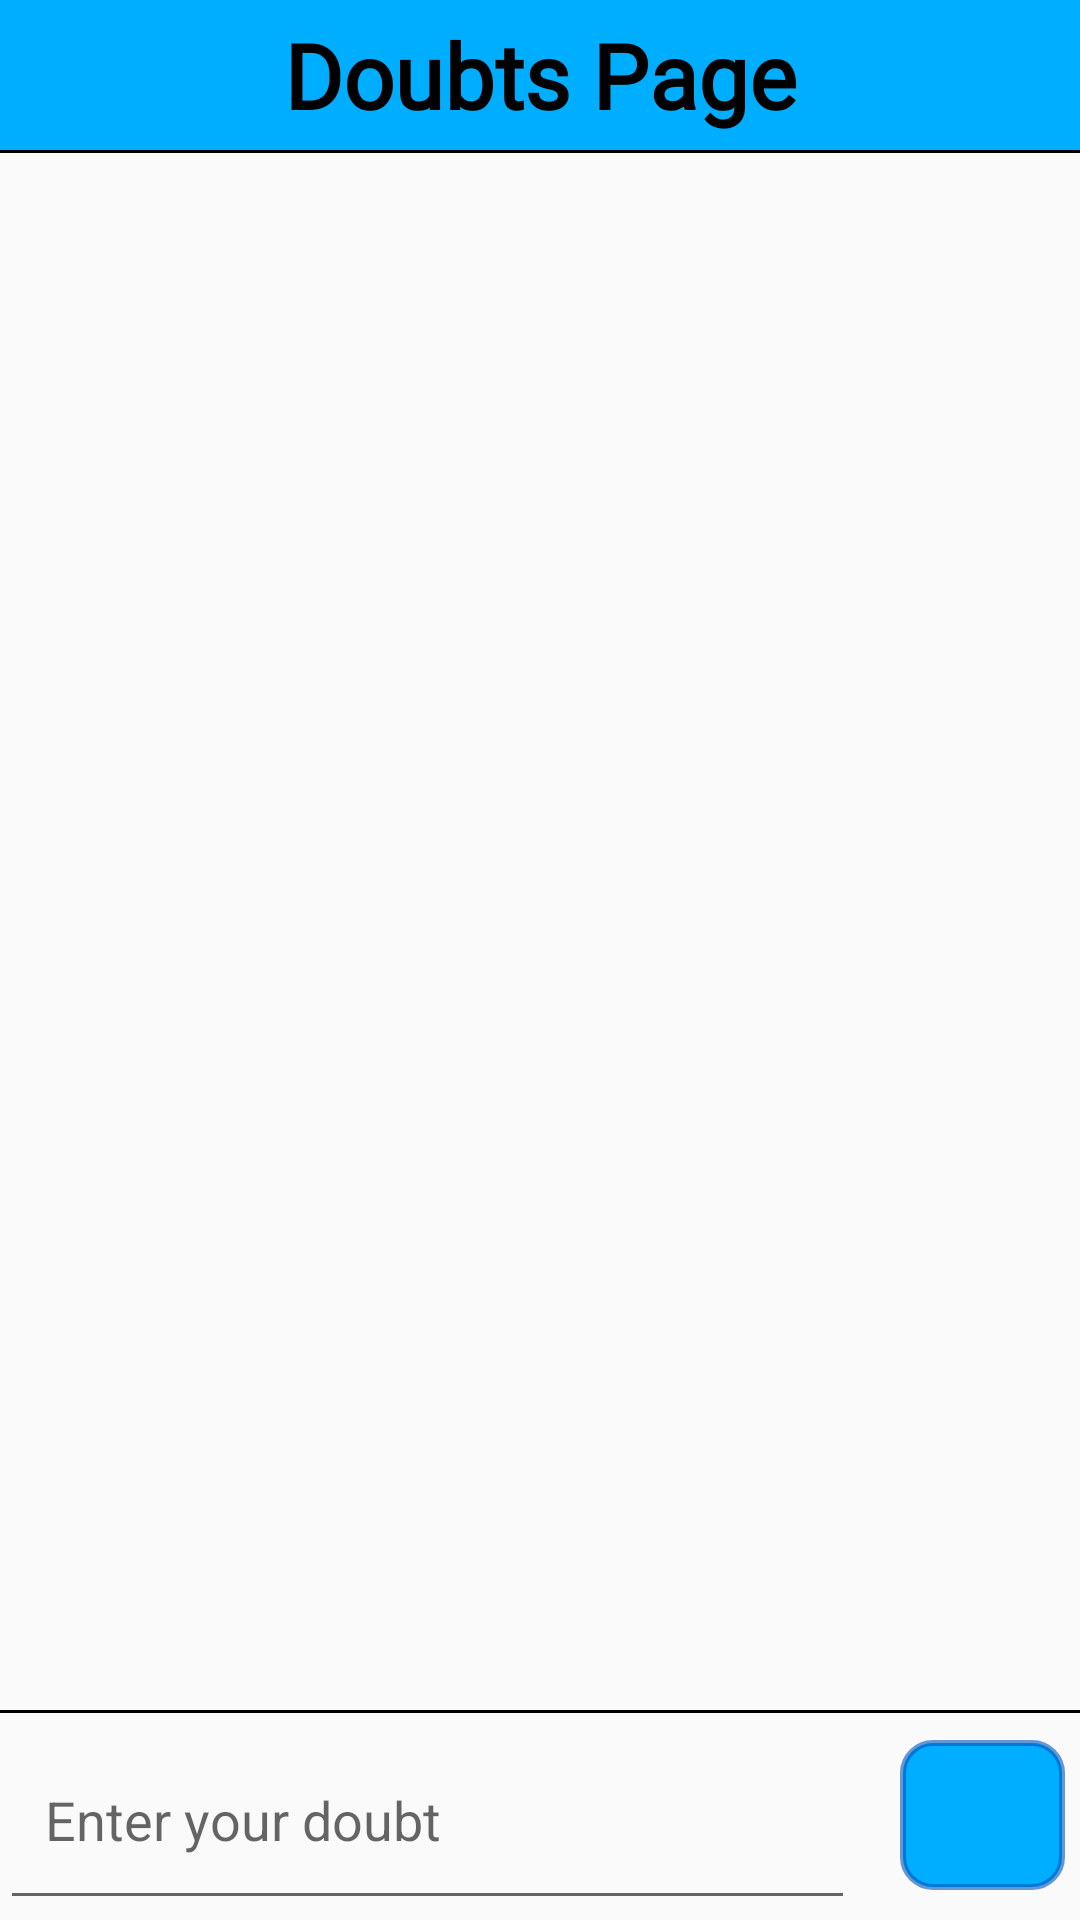

Write the Android layout XML for this screen, with the resource values it uses.
<!-- AndroidManifest.xml: application theme Theme.SIMS -->
<!-- res/layout/activity_doubt_page_students.xml -->
<?xml version="1.0" encoding="utf-8"?>
<androidx.constraintlayout.widget.ConstraintLayout xmlns:android="http://schemas.android.com/apk/res/android"
    xmlns:app="http://schemas.android.com/apk/res-auto"
    xmlns:tools="http://schemas.android.com/tools"
    android:layout_width="match_parent"
    android:layout_height="match_parent"
    tools:context=".DoubtsPage">

    <TextView
        android:id="@+id/doubts_page_display"
        android:layout_width="match_parent"
        android:layout_height="50dp"
        android:background="@color/blue"
        android:text="Doubts Page"
        android:textAlignment="center"
        android:gravity="center"
        android:textSize="30sp"
        android:fontFamily="@font/amaranth"
        android:textStyle="bold"
        android:textColor="@color/black"
        app:layout_constraintTop_toTopOf="parent"
        app:layout_constraintLeft_toLeftOf="parent"
        app:layout_constraintRight_toRightOf="parent"/>

    <View
        android:layout_width="match_parent"
        android:layout_height="1dp"
        android:background="@color/black"
        app:layout_constraintLeft_toLeftOf="parent"
        app:layout_constraintRight_toRightOf="parent"
        app:layout_constraintTop_toBottomOf="@id/doubts_page_display"
        />

    <ListView
        android:id="@+id/doubts_page_students_listview"
        android:layout_width="match_parent"
        android:layout_height="match_parent"
        tools:layout_editor_absoluteX="1dp"
        tools:layout_editor_absoluteY="1dp"
        app:layout_constraintTop_toBottomOf="@id/doubts_page_display"
        app:layout_constraintLeft_toLeftOf="parent"
        app:layout_constraintRight_toRightOf="parent"
        app:layout_constraintBottom_toBottomOf="parent"
        android:layout_marginTop="51dp"
        android:layout_marginBottom="70dp"
        />

    <RelativeLayout
        android:layout_width="match_parent"
        android:layout_height="70dp"
        app:layout_constraintBottom_toBottomOf="parent"
        app:layout_constraintLeft_toLeftOf="parent"
        app:layout_constraintRight_toRightOf="parent">

        <View
            android:layout_width="match_parent"
            android:layout_height="1dp"
            android:background="@color/black"/>

        <EditText
            android:id="@+id/doubt_input_btn"
            android:layout_width="match_parent"
            android:layout_height="70dp"
            android:inputType="textCapSentences"
            android:layout_alignParentStart="true"
            android:layout_alignParentBottom="true"
            android:layout_marginEnd="75dp"
            android:hint="Enter your doubt"
            android:paddingStart="15dp"
            tools:ignore="RtlSymmetry" />

        <ImageButton
            android:id="@+id/post_doubt_btn"
            android:layout_width="55dp"
            android:layout_height="50dp"
            android:layout_alignParentEnd="true"
            android:layout_alignParentBottom="true"
            android:layout_marginEnd="5dp"
            android:layout_marginBottom="10dp"
            android:background="@drawable/button_bg"
            android:src="@drawable/ic_baseline_send_24"
            app:tint="#FFFFFF" />

    </RelativeLayout>

</androidx.constraintlayout.widget.ConstraintLayout>
<!-- resources referenced by this layout -->
<resources>
  <color name="black">#FF000000</color>
  <color name="blue">#FF00AEFF</color>
  <!-- drawable button_bg (drawable-v24) -->
  <?xml version="1.0" encoding="utf-8"?>
  <shape android:shape="rectangle" xmlns:android="http://schemas.android.com/apk/res/android">
      <solid android:color="@color/blue"/>
      <stroke android:color="@color/dark_blue"
          android:width="2dp"/>
      <corners android:radius="10dp"/>
  </shape>
  <style name="Theme.SIMS" parent="Theme.AppCompat.Light.NoActionBar">
          
          <item name="colorPrimary">@color/purple_500</item>
          <item name="colorPrimaryVariant">@color/purple_700</item>
          <item name="colorOnPrimary">@color/white</item>
          
          <item name="colorSecondary">@color/teal_200</item>
          <item name="colorSecondaryVariant">@color/teal_700</item>
          <item name="colorOnSecondary">@color/black</item>
          
          <item name="android:statusBarColor" tools:targetApi="l">?attr/colorPrimaryVariant</item>
          
      </style>
  <color name="dark_blue">#990055BD</color>
  <color name="purple_500">#FF6200EE</color>
  <color name="purple_700">#0099FF</color>
  <color name="white">#FFFFFFFF</color>
  <color name="teal_200">#FF03DAC5</color>
  <color name="teal_700">#FF018786</color>
</resources>
